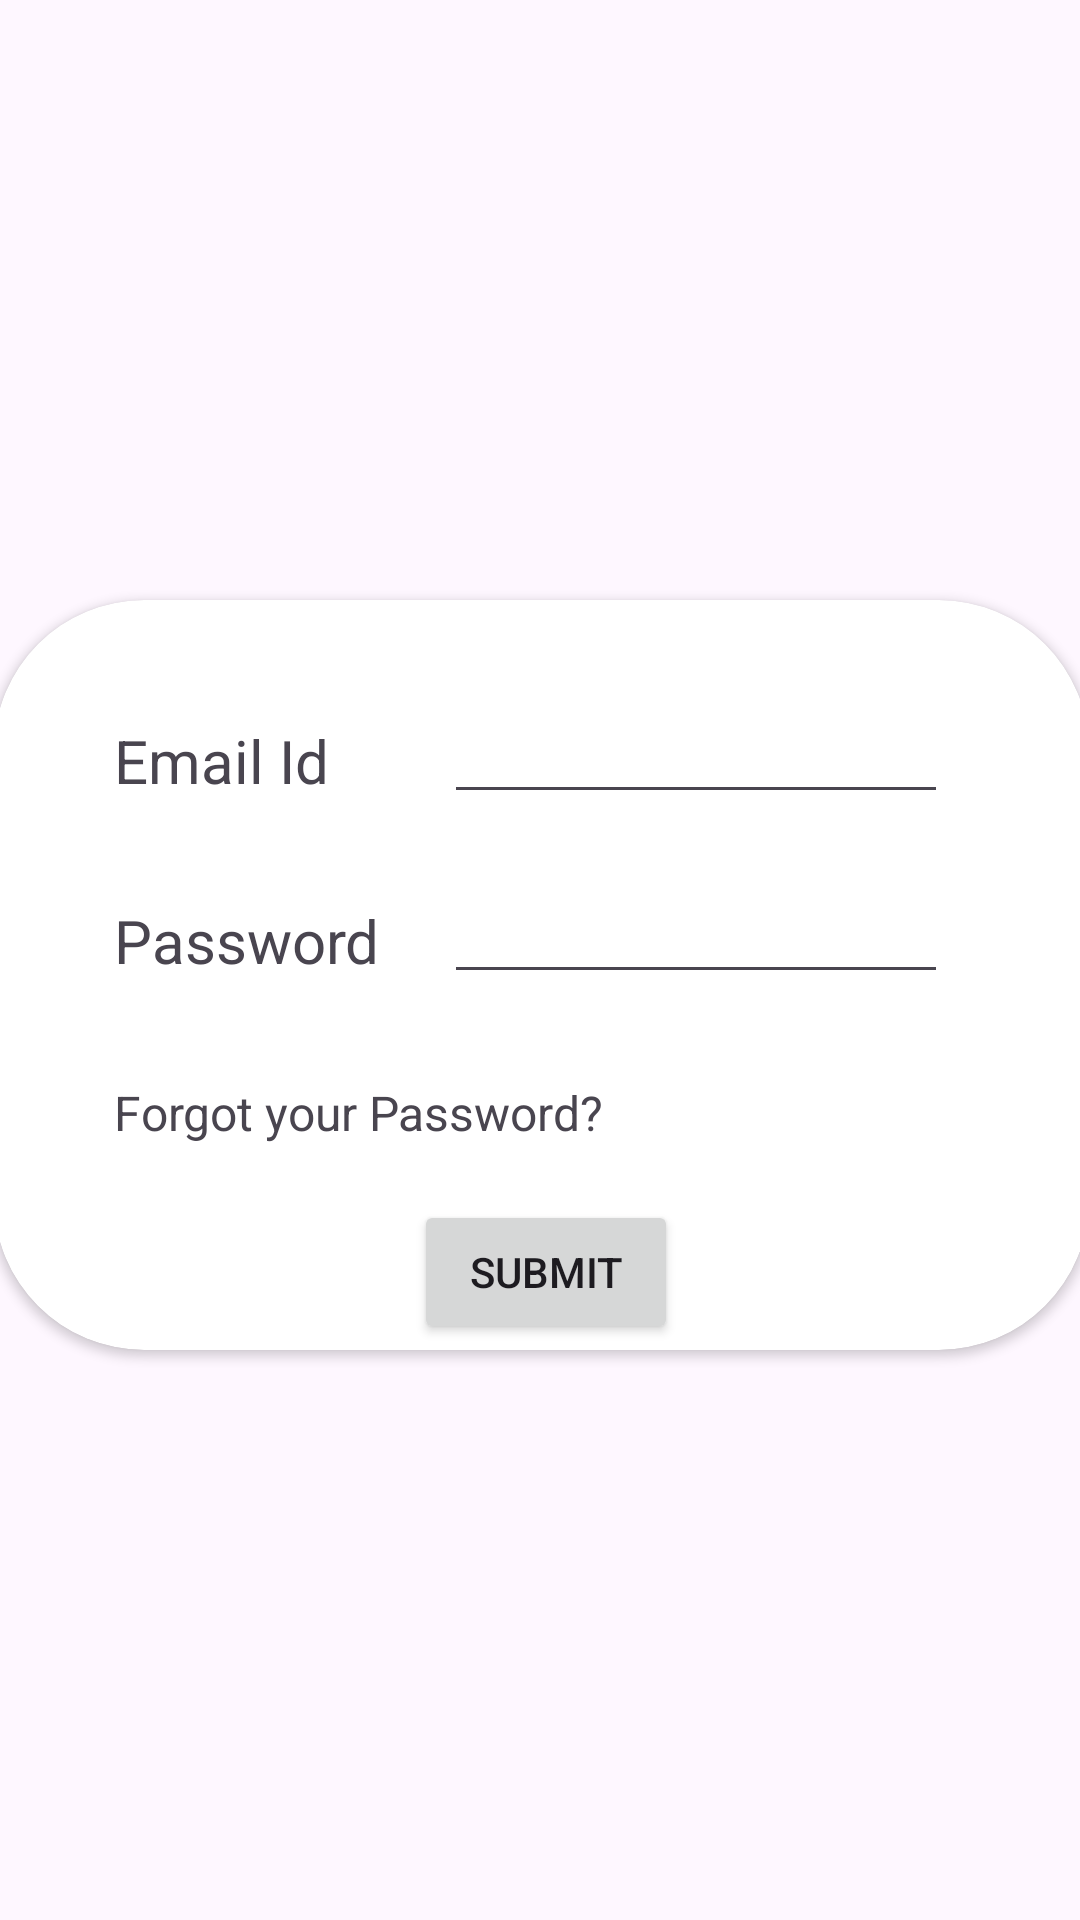

Here is an Android app screen rendered from its layout file. Give the layout XML and the strings, colors and styles it references.
<!-- AndroidManifest.xml: application theme Theme._24012021094_Anubhav_Prac3 -->
<!-- res/layout/activity_login.xml -->
<?xml version="1.0" encoding="utf-8"?>
<androidx.constraintlayout.widget.ConstraintLayout xmlns:android="http://schemas.android.com/apk/res/android"
    xmlns:app="http://schemas.android.com/apk/res-auto"
    xmlns:tools="http://schemas.android.com/tools"
    android:id="@+id/main"
    android:layout_width="match_parent"
    android:layout_height="match_parent"
    tools:context=".LoginActivity">
    <ImageView
        android:id="@+id/imageView"
        android:layout_width="412dp"
        android:layout_height="191dp"
        app:layout_constraintEnd_toEndOf="parent"
        app:layout_constraintStart_toStartOf="parent"
        app:layout_constraintTop_toTopOf="parent"
        app:srcCompat="@drawable/guni_pink_logo" />

    <androidx.cardview.widget.CardView
        android:layout_width="365dp"
        android:layout_height="250dp"
        android:layout_marginTop="200dp"
        app:cardCornerRadius="50dp"
        app:layout_constraintEnd_toEndOf="parent"
        app:layout_constraintStart_toStartOf="parent"
        app:layout_constraintTop_toTopOf="@+id/imageView">


        <TextView
            android:id="@+id/textView"
            android:layout_width="wrap_content"
            android:layout_height="wrap_content"
            android:layout_marginStart="40dp"
            android:layout_marginTop="40dp"
            android:text="Email Id"
            android:textSize="20sp"
            app:layout_constraintEnd_toEndOf="parent"
            app:layout_constraintStart_toStartOf="parent"
            app:layout_constraintTop_toBottomOf="@id/imageView" />

        <EditText
            android:id="@+id/editTextText"
            android:layout_width="wrap_content"
            android:layout_height="wrap_content"
            android:layout_marginStart="150dp"
            android:layout_marginTop="30dp"
            android:ems="8"
            android:inputType="text"
            android:text=""
            app:layout_constraintEnd_toEndOf="parent"
            app:layout_constraintStart_toStartOf="parent" />

        <TextView
            android:id="@+id/textView2"
            android:layout_width="wrap_content"
            android:layout_height="wrap_content"
            android:layout_marginStart="40dp"
            android:layout_marginTop="100dp"
            android:text="Password"
            android:textSize="20sp"
            app:layout_constraintEnd_toEndOf="parent"
            app:layout_constraintStart_toStartOf="parent" />

        <EditText
            android:id="@+id/editTextText2"
            android:layout_width="wrap_content"
            android:layout_height="wrap_content"
            android:ems="8"
            android:inputType="text"
            android:text=""
            android:layout_marginStart="150dp"
            android:layout_marginTop="90dp"
            app:layout_constraintEnd_toEndOf="parent"
            app:layout_constraintStart_toStartOf="parent"
            />

        <TextView
            android:id="@+id/textView3"
            android:layout_width="wrap_content"
            android:layout_height="wrap_content"
            android:layout_marginStart="40dp"
            android:layout_marginTop="160dp"
            android:text="Forgot your Password?"
            android:textSize="16sp"
            app:layout_constraintEnd_toEndOf="parent"
            app:layout_constraintStart_toStartOf="parent" />

        <Button
            android:id="@+id/button"
            android:layout_width="wrap_content"
            android:layout_height="wrap_content"
            android:text="Submit"
            android:layout_marginStart="140dp"
            android:layout_marginTop="200dp"
            app:layout_constraintEnd_toEndOf="parent"
            app:layout_constraintStart_toStartOf="parent"
            />
    </androidx.cardview.widget.CardView>
</androidx.constraintlayout.widget.ConstraintLayout>
<!-- resources referenced by this layout -->
<resources>
  <style name="Theme._24012021094_Anubhav_Prac3" parent="Base.Theme._24012021094_Anubhav_Prac3" />
  <style name="Base.Theme._24012021094_Anubhav_Prac3" parent="Theme.Material3.DayNight.NoActionBar">
          
          
      </style>
</resources>
